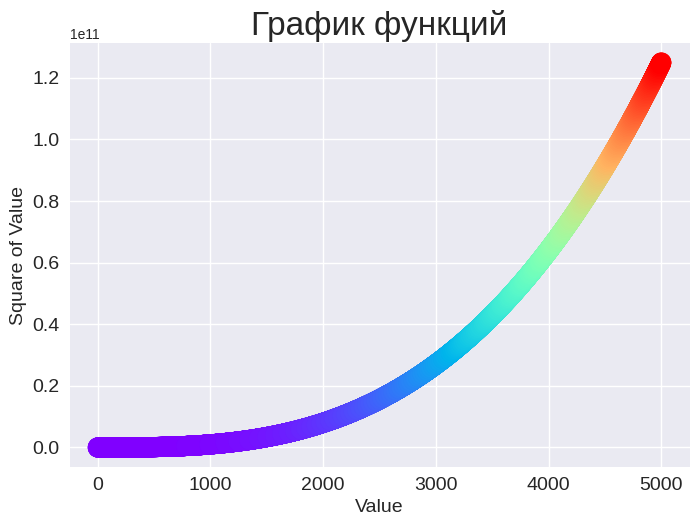

Write Python code to recreate this figure.
# Число, возведенное в третью степень, называется «кубом».
# Нанесите на диа-грамму первые пять кубов, а затем первые 5000 кубов.

import matplotlib.pyplot as pt


x_values = list(range(1, 5001))
y_values = [x**3 for x in x_values]
pt.style.use('seaborn-v0_8')
fix, ax = pt.subplots()
ax.scatter(x_values, y_values, c=y_values, cmap=pt.cm.rainbow, s=200)

# Назначение заголовка диаграммы и меток осей
ax.set_title("График функций", fontsize=24)
ax.set_xlabel("Value", fontsize=14)
ax.set_ylabel("Square of Value", fontsize=14)

# Назначение размера шрифта, делений на осях.
ax.tick_params(axis='both', labelsize=14)

pt.show()
